Labelled photos from "Machine_Learning", an image-classification folder in imurbi/Machine_Learning. The possible labels are: helipad, no helipad.

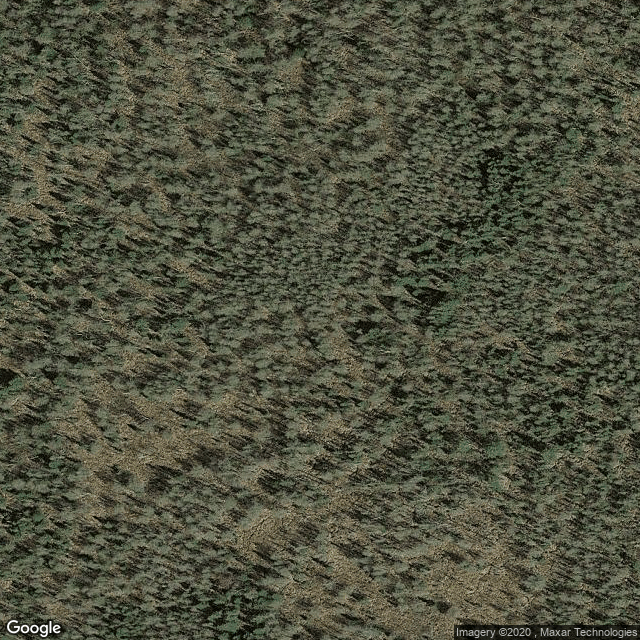
Label: no helipad

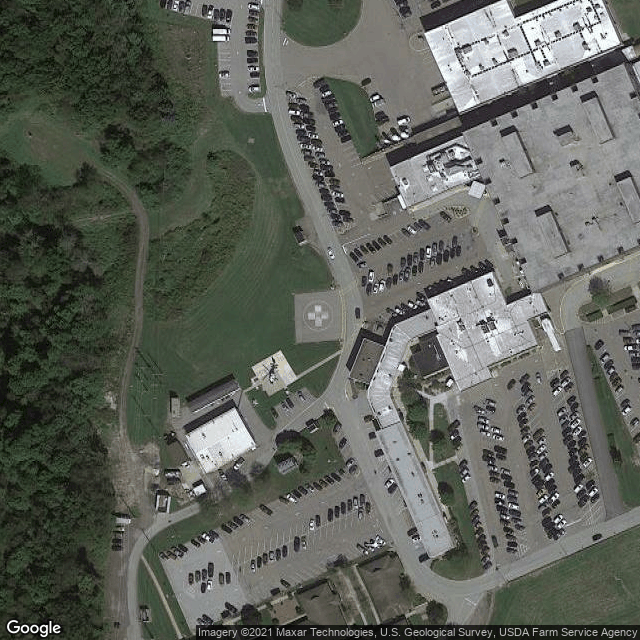
Label: helipad

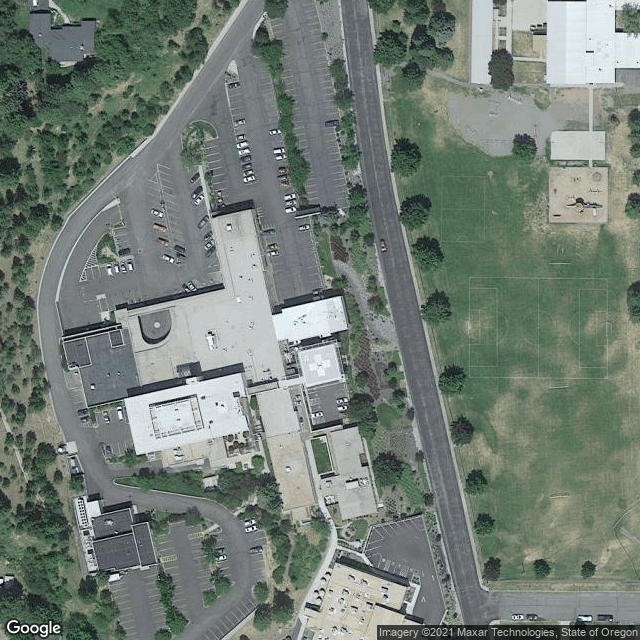
Label: helipad

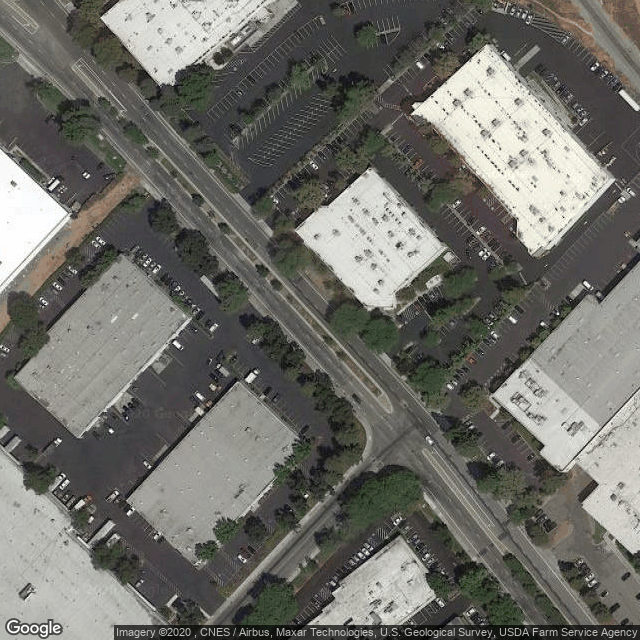
Label: no helipad

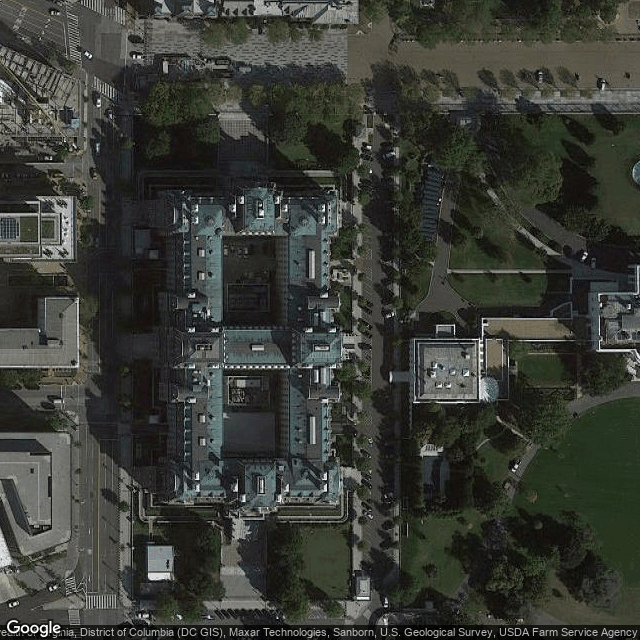
Label: no helipad

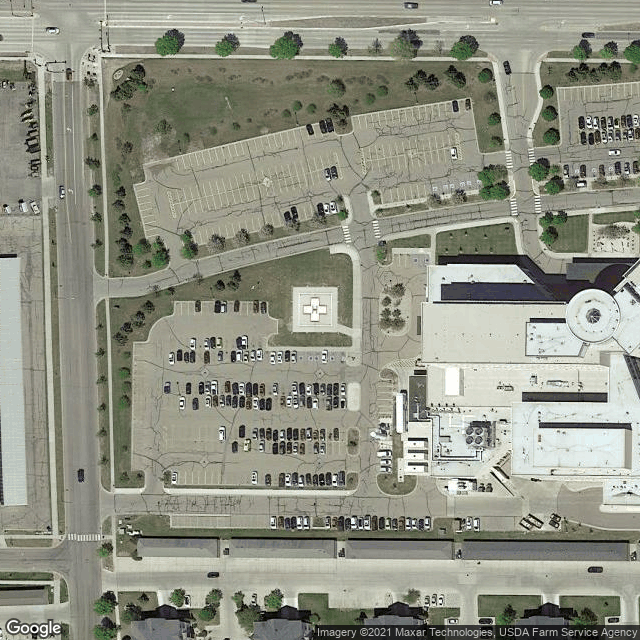
Label: helipad
